Dataset: dataset (GitHub, rehafj/CMPM_Project3). Classes: colorless, darkness, dragon, fighting, fire, grass, lightning, metal, psychic, water.

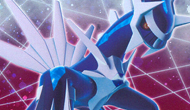
Label: fighting

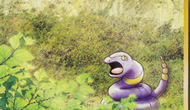
Label: grass

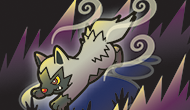
Label: psychic

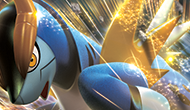
Label: metal

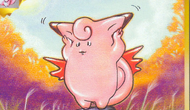
Label: colorless

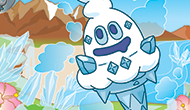
Label: water
